pico-8 play session: hold ← + tap ❎

[t = 1 s] hold ← ~1s, tap ❎ ~2×
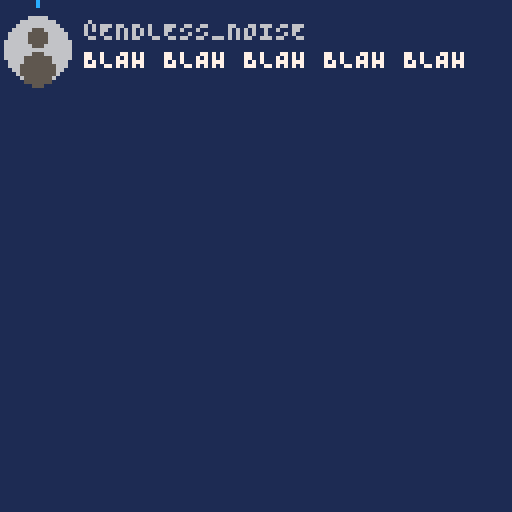
[t = 6 s] hold ← ~6s, tap ❎ ~10×
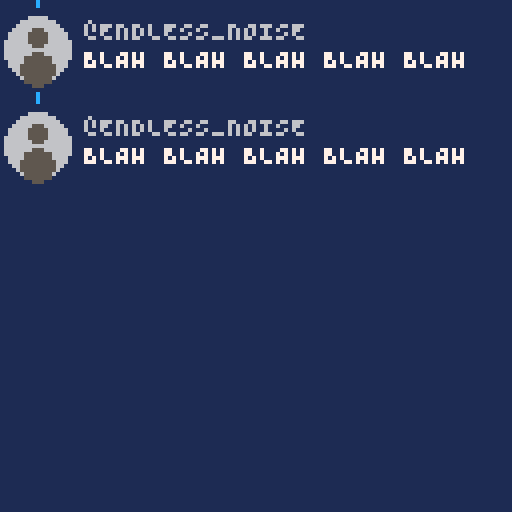
[t = 8 s] hold ← ~8s, tap ❎ ~14×
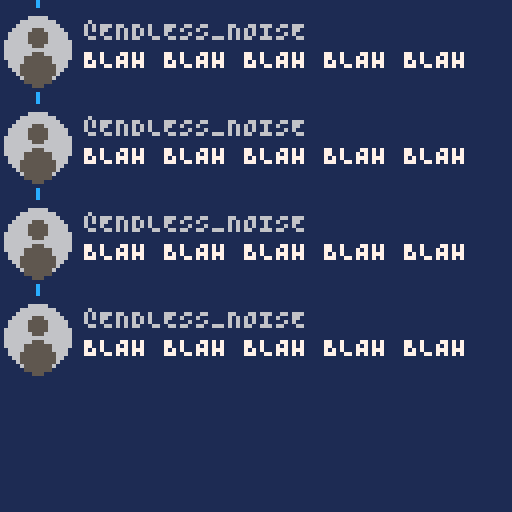

pico-8 cartridge
version 18
__lua__
--twitter_simulator
--tweet. copyright 2020 shiyouganai
n="@ENDLESS_NOISE"
b="BLAH "
z=circfill
f=210
::_::if f%210==0 then
cls(1)l=-24
c=12
elseif f%30==0 then
z(9,c,8,6)z(9,c-3,2,5)z(9,c+5,4,5)d=""
?n,21,c-7,6
for i=0,4 do
d=d..b
end
?d,21,c,7
line(9,l+11,9,c-11,12)l=c
c+=24
end
f+=1
flip()goto _
